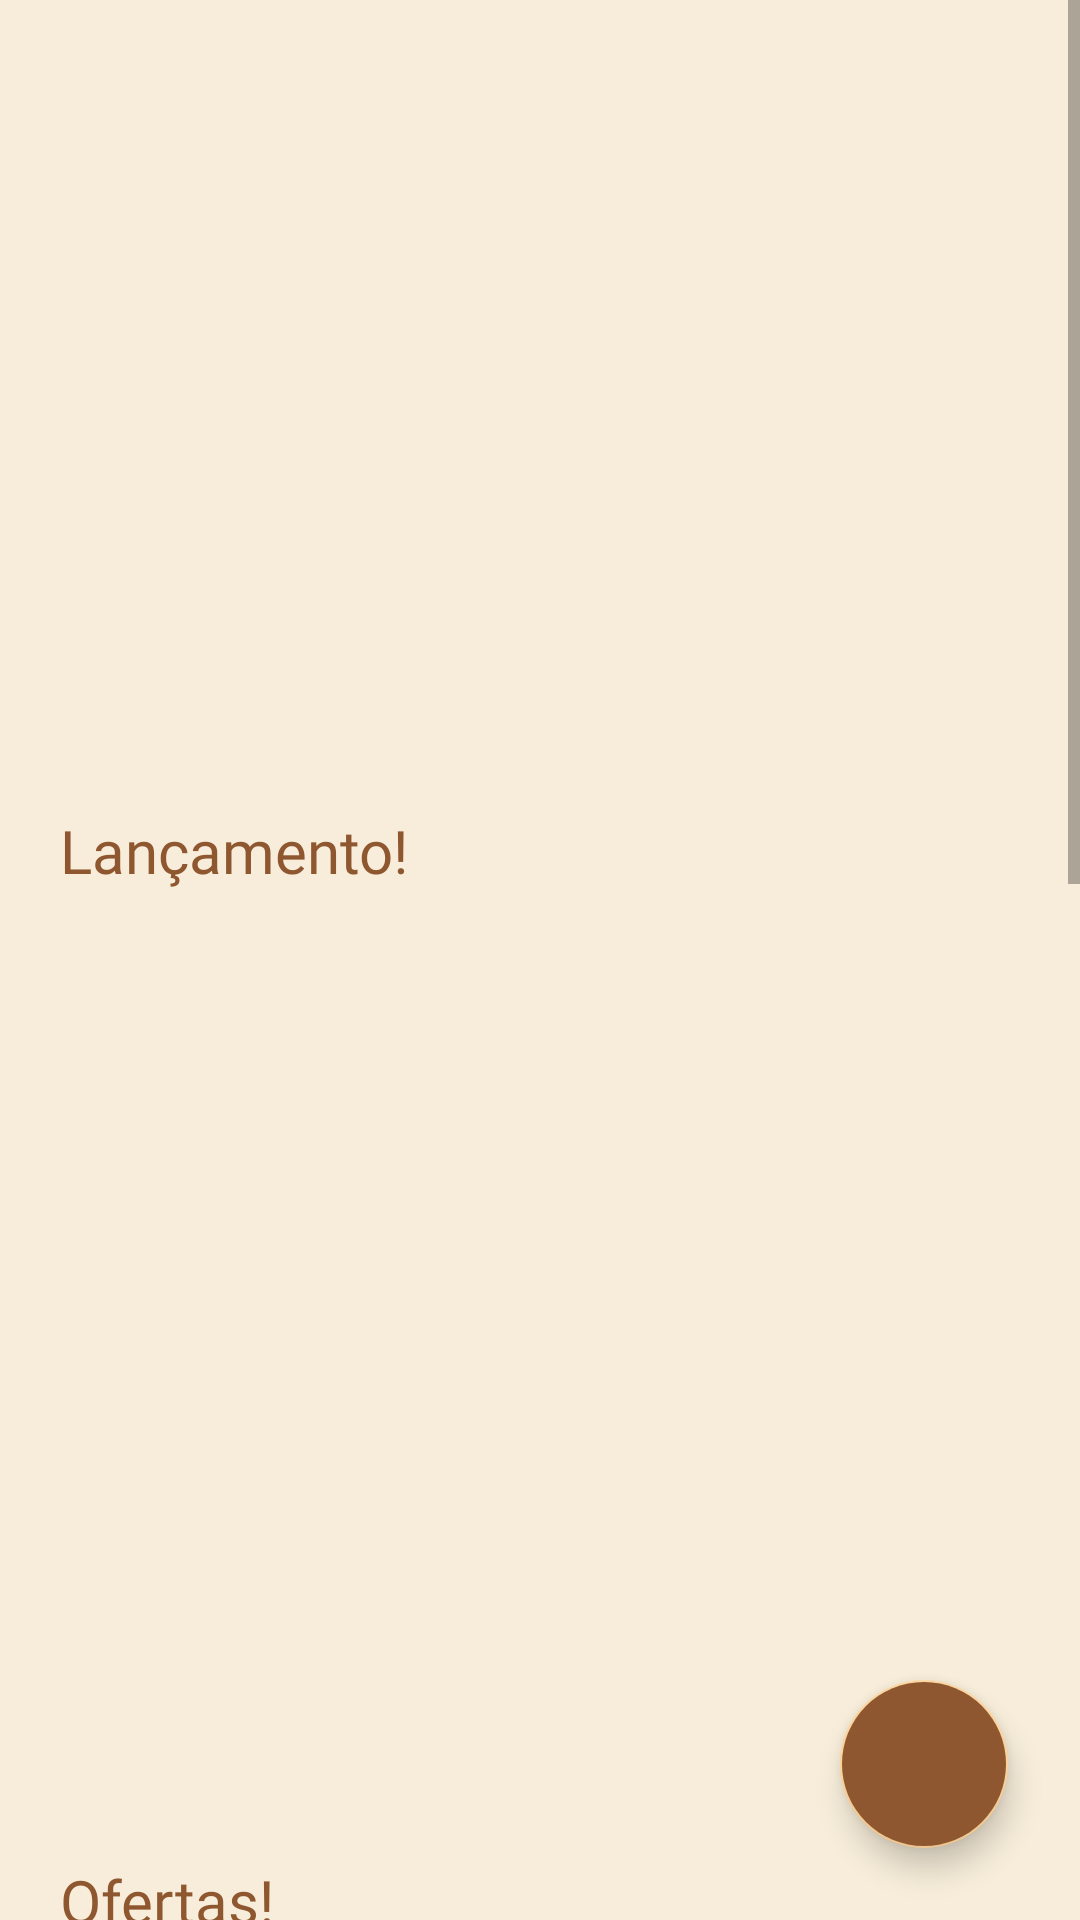

Reconstruct the res/layout file that produces this screen, plus the resources it refers to.
<!-- AndroidManifest.xml: application theme Theme.VangustApp -->
<!-- res/layout/fragment_inicio.xml -->
<?xml version="1.0" encoding="utf-8"?>
<FrameLayout xmlns:android="http://schemas.android.com/apk/res/android"
    xmlns:app="http://schemas.android.com/apk/res-auto"
    xmlns:tools="http://schemas.android.com/tools"
    android:layout_width="match_parent"
    android:layout_height="match_parent"
    android:background="#F7EDDA"
    tools:context=".InicioFragment">

    
    <ScrollView
        android:layout_width="match_parent"
        android:layout_height="match_parent">

        <LinearLayout
            android:layout_width="match_parent"
            android:layout_height="wrap_content"
            android:orientation="vertical"
            android:paddingBottom="80dp">

            <androidx.viewpager2.widget.ViewPager2
                android:id="@+id/viewPagerCarrossel"
                android:layout_width="match_parent"
                android:layout_height="250dp"
                android:layout_marginTop="10dp" />

            <LinearLayout
                android:layout_width="match_parent"
                android:layout_height="330dp"
                android:layout_marginTop="10dp"
                android:layout_marginBottom="10dp"
                android:orientation="vertical">

                <TextView
                    android:layout_width="wrap_content"
                    android:layout_height="wrap_content"
                    android:layout_marginLeft="20dp"
                    android:fontFamily="@font/oswald_regular"
                    android:text="Lançamento!"
                    android:textColor="#8F572F"
                    android:textSize="20sp" />

                <androidx.recyclerview.widget.RecyclerView
                    android:id="@+id/idLançamento"
                    android:layout_width="match_parent"
                    android:layout_height="match_parent"
                    android:layout_margin="10dp" />
            </LinearLayout>

            <LinearLayout
                android:layout_width="match_parent"
                android:layout_height="330dp"
                android:layout_marginTop="10dp"
                android:layout_marginBottom="10dp"
                android:orientation="vertical">

                <TextView
                    android:layout_width="wrap_content"
                    android:layout_height="wrap_content"
                    android:layout_marginLeft="20dp"
                    android:fontFamily="@font/oswald_regular"
                    android:text="Ofertas!"
                    android:textColor="#8F572F"
                    android:textSize="20sp" />

                <androidx.recyclerview.widget.RecyclerView
                    android:id="@+id/idOfertas"
                    android:layout_width="match_parent"
                    android:layout_height="match_parent"
                    android:layout_margin="10dp" />
            </LinearLayout>

            <LinearLayout
                android:layout_width="match_parent"
                android:layout_height="330dp"
                android:layout_marginTop="10dp"
                android:layout_marginBottom="10dp"
                android:orientation="vertical">

                <TextView
                    android:layout_width="wrap_content"
                    android:layout_height="wrap_content"
                    android:layout_marginLeft="20dp"
                    android:fontFamily="@font/oswald_regular"
                    android:text="Os mais pedidos!"
                    android:textColor="#8F572F"
                    android:textSize="20sp" />

                <androidx.recyclerview.widget.RecyclerView
                    android:id="@+id/idMaisPedidos"
                    android:layout_width="match_parent"
                    android:layout_height="match_parent"
                    android:layout_margin="10dp" />
            </LinearLayout>

        </LinearLayout>
    </ScrollView>

    
    <FrameLayout
        android:layout_width="wrap_content"
        android:layout_height="wrap_content"
        android:layout_gravity="bottom|end">

        <com.google.android.material.floatingactionbutton.FloatingActionButton
            android:id="@+id/fabCarrinho"
            android:layout_width="wrap_content"
            android:layout_height="wrap_content"
            android:layout_margin="24dp"
            android:src="@drawable/baseline_shopping_cart"
            android:backgroundTint="#8F572F"
            app:tint="#F7EDDA"
            android:contentDescription="Abrir Carrinho" />

        
        <View
            android:id="@+id/dotCarrinho"
            android:layout_width="14dp"
            android:layout_height="14dp"
            android:layout_gravity="top|end"
            android:layout_marginTop="20dp"
            android:layout_marginEnd="20dp"
            android:background="@drawable/circulo_vermelho"
            android:elevation="10dp"
            android:translationZ="10dp"
            android:visibility="gone" />

    </FrameLayout>

</FrameLayout>
<!-- resources referenced by this layout -->
<resources>
  <!-- drawable circulo_vermelho (drawable) -->
  <?xml version="1.0" encoding="utf-8"?>
  <shape xmlns:android="http://schemas.android.com/apk/res/android"
      android:shape="oval">
      <solid android:color="#A61C1C" /> 
      <size android:width="12dp" android:height="12dp" />
  </shape>
  <style name="Theme.VangustApp" parent="Theme.MaterialComponents.Light.NoActionBar">
          
          <item name="colorPrimary">#8F572F</item>
          <item name="colorPrimaryVariant">#5C3A21</item>
          <item name="colorOnPrimary">#F7EDDA</item>
  
          
          <item name="colorSecondary">#FCD299</item>
          <item name="colorSecondaryVariant">#8F572F</item>
          <item name="colorOnSecondary">#0D0D0D</item>
  
          
          <item name="android:statusBarColor">#8F572F</item>
  
          
          <item name="android:navigationBarColor">#F7EDDA</item>
  
          
          <item name="android:windowLightStatusBar">false</item>
      </style>
</resources>
